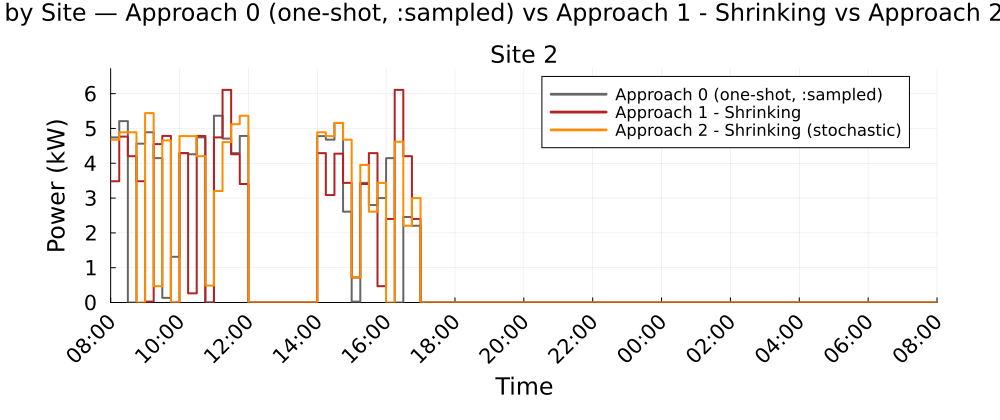

Source data for this figure (header and first rows):
Time_Period, Clock, Site_2_A0_kW, Site_2_A1S_kW, Site_2_A2S_kW
1, 08:00, 4.742, 3.483, 4.677
2, 08:15, 5.21, 4.765, 4.891
3, 08:30, 0.0, 4.203, 4.891
4, 08:45, 4.563, 3.483, 0.0
5, 09:00, 4.891, 0.0264, 5.441
6, 09:15, 4.146, 4.551, 0.4689
7, 09:30, 0.1325, 4.784, 4.656
8, 09:45, 1.313, 0.0, 0.0
9, 10:00, 4.291, 4.291, 4.781
10, 10:15, 4.258, 0.2629, 4.78
11, 10:30, 4.742, 4.784, 4.203
12, 10:45, 0.0, 0.0, 0.4879
13, 11:00, 5.366, 4.742, 3.203
14, 11:15, 4.709, 6.108, 4.607
15, 11:30, 4.291, 4.258, 5.123
16, 11:45, 4.784, 3.403, 5.366
17, 12:00, 0.0, 0.0, 0.0
18, 12:15, 0.0, 0.0, 0.0
19, 12:30, 0.0, 0.0, 0.0
20, 12:45, 0.0, 0.0, 0.0
21, 13:00, 0.0, 0.0, 0.0
22, 13:15, 0.0, 0.0, 0.0
23, 13:30, 0.0, 0.0, 0.0
24, 13:45, 0.0, 0.0, 0.0
25, 14:00, 4.78, 4.291, 4.891
26, 14:15, 4.677, 3.087, 4.78
27, 14:30, 5.158, 4.277, 5.158
28, 14:45, 2.61, 3.437, 4.677
29, 15:00, 0.0262, 0.7188, 0.7188
30, 15:15, 3.436, 3.403, 3.95
31, 15:30, 2.8, 4.291, 2.61
32, 15:45, 3, 0.4689, 3.436
33, 16:00, 4.146, 2.402, 0.0
34, 16:15, 0.0, 6.108, 4.618
35, 16:30, 2.455, 4.203, 2.205
36, 16:45, 2.205, 2.402, 3
37, 17:00, 0.0, 0.0, 0.0
38, 17:15, 0.0, 0.0, 0.0
39, 17:30, 0.0, 0.0, 0.0
40, 17:45, 0.0, 0.0, 0.0
41, 18:00, 0.0, 0.0, 0.0
42, 18:15, 0.0, 0.0, 0.0
43, 18:30, 0.0, 0.0, 0.0
44, 18:45, 0.0, 0.0, 0.0
45, 19:00, 0.0, 0.0, 0.0
46, 19:15, 0.0, 0.0, 0.0
47, 19:30, 0.0, 0.0, 0.0
48, 19:45, 0.0, 0.0, 0.0
49, 20:00, 0.0, 0.0, 0.0
50, 20:15, 0.0, 0.0, 0.0
51, 20:30, 0.0, 0.0, 0.0
52, 20:45, 0.0, 0.0, 0.0
53, 21:00, 0.0, 0.0, 0.0
54, 21:15, 0.0, 0.0, 0.0
55, 21:30, 0.0, 0.0, 0.0
56, 21:45, 0.0, 0.0, 0.0
57, 22:00, 0.0, 0.0, 0.0
58, 22:15, 0.0, 0.0, 0.0
59, 22:30, 0.0, 0.0, 0.0
60, 22:45, 0.0, 0.0, 0.0
... 36 more rows
